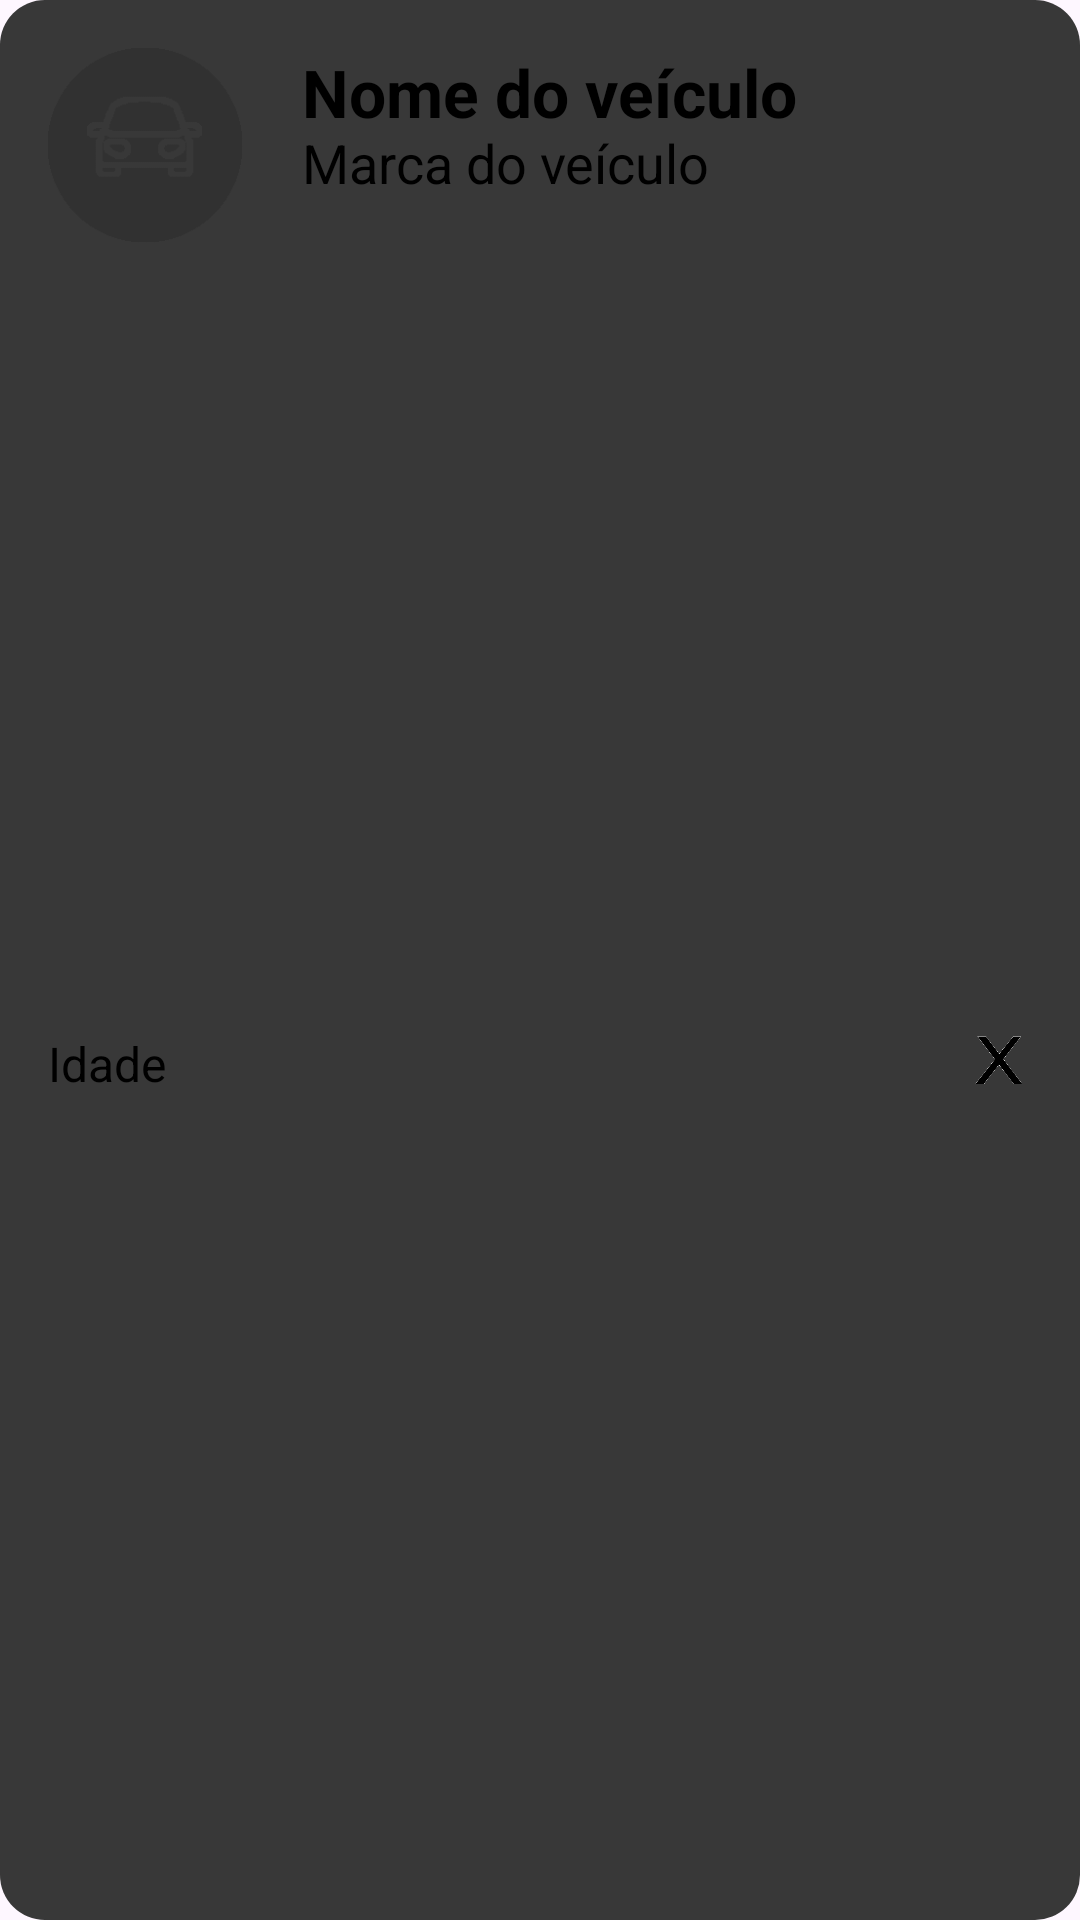

Android layout source for this screen:
<!-- AndroidManifest.xml: application theme Theme.ConsumApp -->
<!-- res/layout/vehicle_item.xml -->
<?xml version="1.0" encoding="utf-8"?>
<androidx.constraintlayout.widget.ConstraintLayout xmlns:android="http://schemas.android.com/apk/res/android"
    xmlns:tools="http://schemas.android.com/tools"
    android:layout_width="match_parent"
    android:layout_height="wrap_content"
    android:background="@drawable/rounded_corner"
    android:layout_marginTop="16dp"
    android:padding="16dp"
    xmlns:app="http://schemas.android.com/apk/res-auto">

    <ImageView
        android:id="@+id/vehicle_picture"
        android:layout_width="65dp"
        android:layout_height="65dp"
        app:layout_constraintStart_toStartOf="parent"
        app:layout_constraintTop_toTopOf="parent"
        app:srcCompat="@drawable/vehicle_picture" />

    <TextView
        android:id="@+id/vehicle_name"
        android:layout_width="260dp"
        android:layout_height="26dp"
        android:layout_marginLeft="36dp"
        android:ellipsize="end"
        android:lines="1"
        android:text="Nome do veículo"
        android:textStyle="bold"
        android:textColor="@color/black"
        android:textSize="22sp"
        app:layout_constraintEnd_toEndOf="parent"
        app:layout_constraintStart_toEndOf="@+id/vehicle_picture"
        app:layout_constraintTop_toTopOf="@+id/vehicle_picture" />

    <TextView
        android:id="@+id/vehicle_brand"
        android:layout_width="260dp"
        android:layout_height="25dp"
        android:ellipsize="end"
        android:lines="1"
        android:text="Marca do veículo"
        android:textColor="@color/black"
        android:textSize="18sp"
        app:layout_constraintEnd_toEndOf="@+id/vehicle_name"
        app:layout_constraintStart_toStartOf="@+id/vehicle_name"
        app:layout_constraintTop_toBottomOf="@+id/vehicle_name" />

    <TextView
        android:id="@+id/vehicle_age"
        android:layout_width="100dp"
        android:layout_height="22dp"
        android:layout_marginTop="18dp"
        android:ellipsize="end"
        android:text="Idade"
        android:textColor="@color/black"
        android:textSize="16sp"
        app:layout_constraintBottom_toBottomOf="parent"
        app:layout_constraintStart_toStartOf="@+id/vehicle_picture"
        app:layout_constraintTop_toBottomOf="@+id/vehicle_brand" />

    <ImageView
        android:id="@+id/remove_button"
        android:layout_width="22dp"
        android:layout_height="22dp"
        android:layout_marginTop="16dp"
        app:layout_constraintBottom_toBottomOf="parent"
        app:layout_constraintEnd_toEndOf="parent"
        app:layout_constraintTop_toBottomOf="@+id/vehicle_brand"
        app:srcCompat="@drawable/remove_btn" />


</androidx.constraintlayout.widget.ConstraintLayout>
<!-- resources referenced by this layout -->
<resources>
  <color name="black">#FF000000</color>
  <!-- drawable remove_btn: png bitmap (drawable, 4108 bytes) -->
  <!-- drawable rounded_corner (drawable) -->
  <?xml version="1.0" encoding="utf-8"?>
  <shape xmlns:android="http://schemas.android.com/apk/res/android" android:shape="rectangle">
      <corners android:radius="15dp"></corners>
      <solid android:color="@color/gray" ></solid>
  </shape>
  <!-- drawable vehicle_picture: png bitmap (drawable, 1958 bytes) -->
  <style name="Theme.ConsumApp" parent="Base.Theme.ConsumApp" />
  <color name="gray">#383838</color>
  <style name="Base.Theme.ConsumApp" parent="Theme.Material3.DayNight.NoActionBar">
          
          <item name="colorPrimary">@color/green</item>
      </style>
  <color name="green">#007530</color>
</resources>
